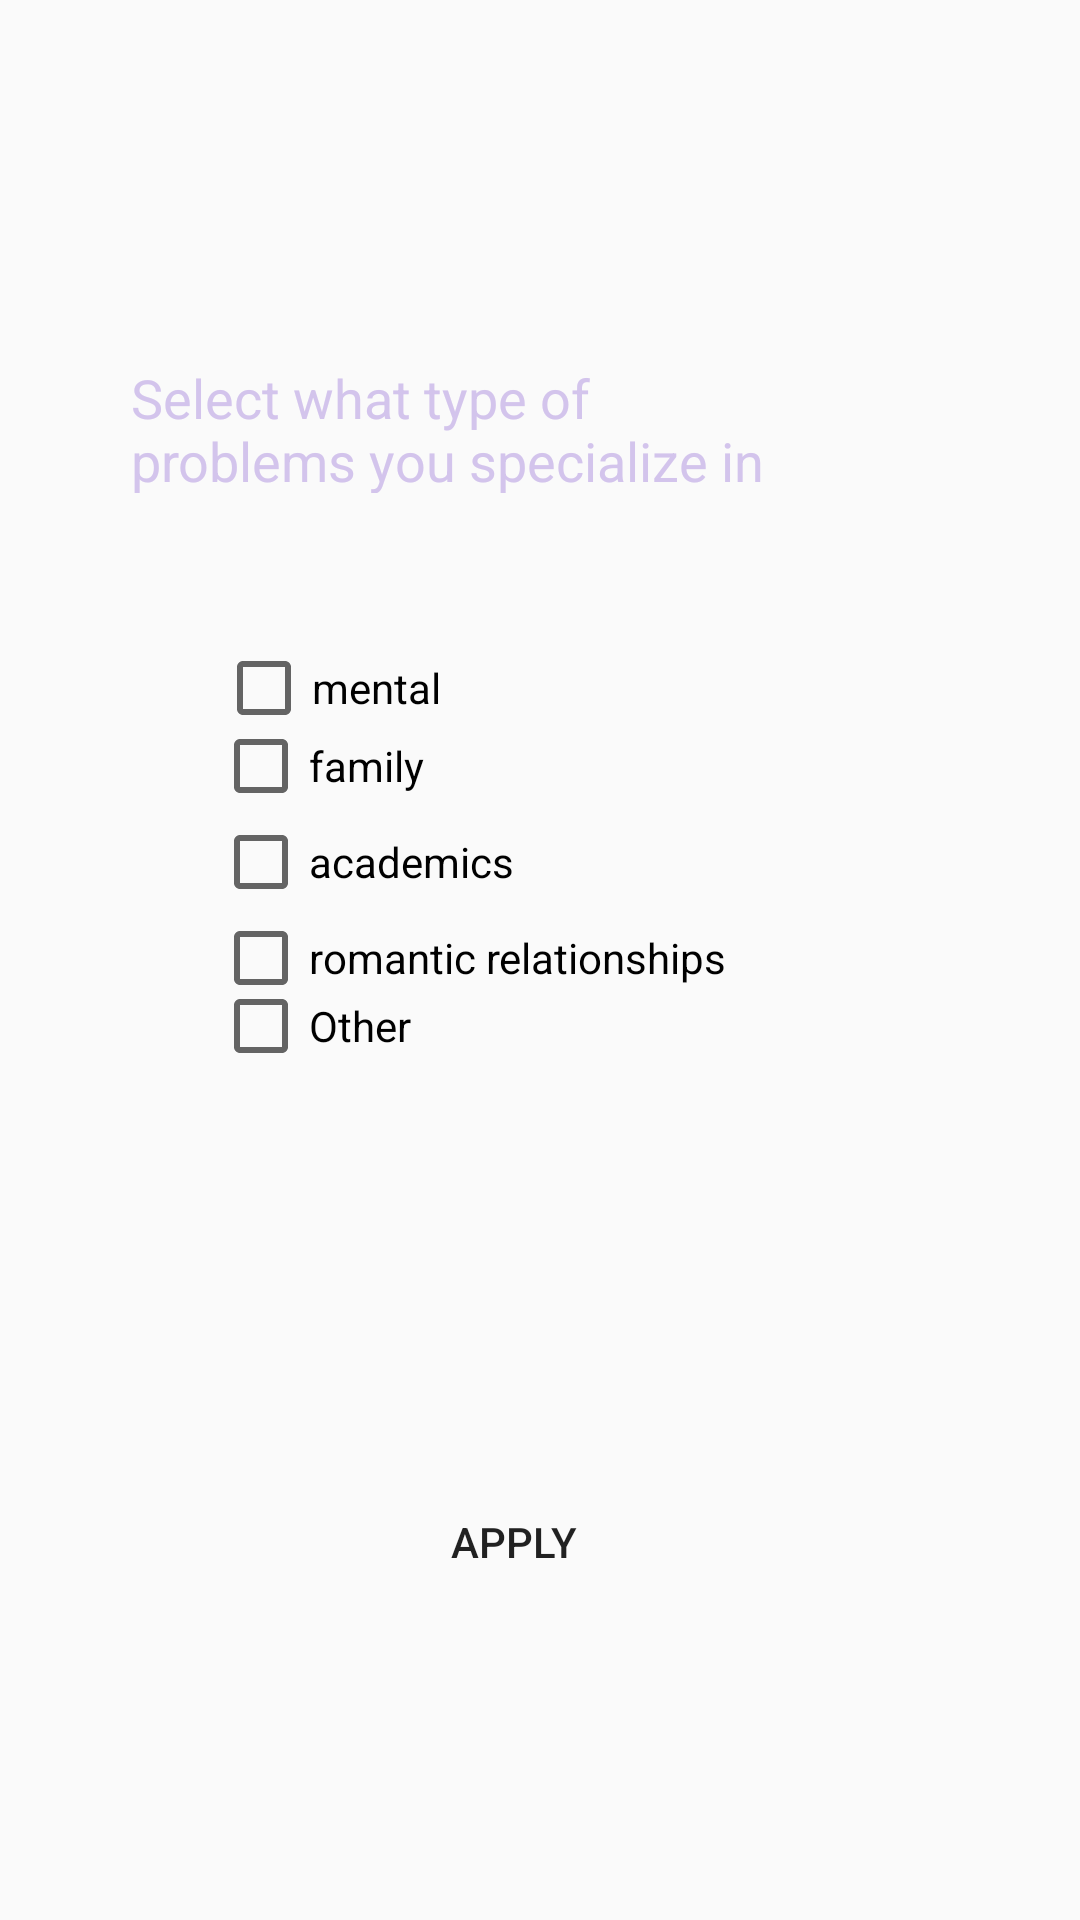

The Android layout XML behind this screen, and the referenced resources:
<!-- AndroidManifest.xml: application theme AppTheme -->
<!-- res/layout/activity_select_problem_t.xml -->
<?xml version="1.0" encoding="utf-8"?>
<androidx.constraintlayout.widget.ConstraintLayout xmlns:android="http://schemas.android.com/apk/res/android"
    xmlns:app="http://schemas.android.com/apk/res-auto"
    xmlns:tools="http://schemas.android.com/tools"
    android:layout_width="match_parent"
    android:layout_height="match_parent"
    tools:context=".select_problemT">

    <Button
        android:id="@+id/goOn"
        android:layout_width="wrap_content"
        android:layout_height="wrap_content"
        android:layout_marginTop="453dp"
        android:layout_marginBottom="102dp"
        android:background="@drawable/button"
        android:text="Apply"
        app:layout_constraintBottom_toBottomOf="parent"
        app:layout_constraintEnd_toEndOf="parent"
        app:layout_constraintHorizontal_bias="0.467"
        app:layout_constraintStart_toStartOf="parent"
        app:layout_constraintTop_toTopOf="parent"
        app:layout_constraintVertical_bias="1.0" />

    <CheckBox
        android:id="@+id/academics"
        android:layout_width="wrap_content"
        android:layout_height="wrap_content"
        android:layout_marginStart="71dp"
        android:layout_marginEnd="237dp"
        android:text="academics"
        app:layout_constraintBottom_toTopOf="@+id/RM"
        app:layout_constraintEnd_toEndOf="parent"
        app:layout_constraintHorizontal_bias="0.0"
        app:layout_constraintStart_toStartOf="parent" />

    <CheckBox
        android:id="@+id/RM"
        android:layout_width="wrap_content"
        android:layout_height="wrap_content"
        android:layout_marginStart="71dp"
        android:layout_marginEnd="157dp"
        android:text="romantic relationships"
        app:layout_constraintBottom_toBottomOf="parent"
        app:layout_constraintEnd_toEndOf="parent"
        app:layout_constraintHorizontal_bias="0.0"
        app:layout_constraintStart_toStartOf="parent"
        app:layout_constraintTop_toTopOf="parent"
        app:layout_constraintVertical_bias="0.499" />


    <CheckBox
        android:id="@+id/ment"
        android:layout_width="wrap_content"
        android:layout_height="wrap_content"
        android:layout_marginStart="72dp"
        android:layout_marginTop="49dp"
        android:text="mental"
        app:layout_constraintStart_toStartOf="parent"
        app:layout_constraintTop_toBottomOf="@+id/textView4"></CheckBox>

    <CheckBox
        android:id="@+id/family"
        android:layout_width="wrap_content"
        android:layout_height="wrap_content"
        android:layout_marginStart="71dp"
        android:layout_marginEnd="266dp"
        android:text="family"
        app:layout_constraintBottom_toTopOf="@+id/academics"
        app:layout_constraintEnd_toEndOf="parent"
        app:layout_constraintHorizontal_bias="0.0"
        app:layout_constraintStart_toStartOf="parent" />

    <CheckBox
        android:id="@+id/others"
        android:layout_width="wrap_content"
        android:layout_height="wrap_content"
        android:layout_marginStart="71dp"
        android:layout_marginBottom="282dp"
        android:text="Other"
        app:layout_constraintBottom_toBottomOf="parent"
        app:layout_constraintStart_toStartOf="parent" />

    <TextView
        android:id="@+id/textView4"
        android:layout_width="217dp"
        android:layout_height="44dp"
        android:layout_marginStart="69dp"
        android:layout_marginLeft="69dp"
        android:layout_marginTop="111dp"
        android:layout_marginEnd="125dp"
        android:layout_marginRight="125dp"
        android:layout_marginBottom="66dp"
        android:text="Select what type of problems you specialize in"
        android:textColor="@color/red"
        android:textSize="18sp"
        app:layout_constraintBottom_toTopOf="@+id/family"
        app:layout_constraintEnd_toEndOf="parent"
        app:layout_constraintStart_toStartOf="parent"
        app:layout_constraintTop_toTopOf="parent" />

    <ProgressBar
        android:id="@+id/progressBar"
        style="?android:attr/progressBarStyle"
        android:layout_width="wrap_content"
        android:layout_height="wrap_content"
        android:layout_marginStart="172dp"
        android:layout_marginTop="340dp"
        android:visibility="gone"
        app:layout_constraintStart_toStartOf="parent"
        app:layout_constraintTop_toBottomOf="@+id/textView4" />
</androidx.constraintlayout.widget.ConstraintLayout>
<!-- resources referenced by this layout -->
<resources>
  <color name="red">#D3C4EC</color>
  <style name="AppTheme" parent="Theme.MaterialComponents.Light.NoActionBar.Bridge">
  
          
          <item name="colorPrimary">@color/colorPrimary</item>
          <item name="colorPrimaryDark">@color/red</item>
  
      </style>
  <color name="colorPrimary">#DACFEE</color>
</resources>
